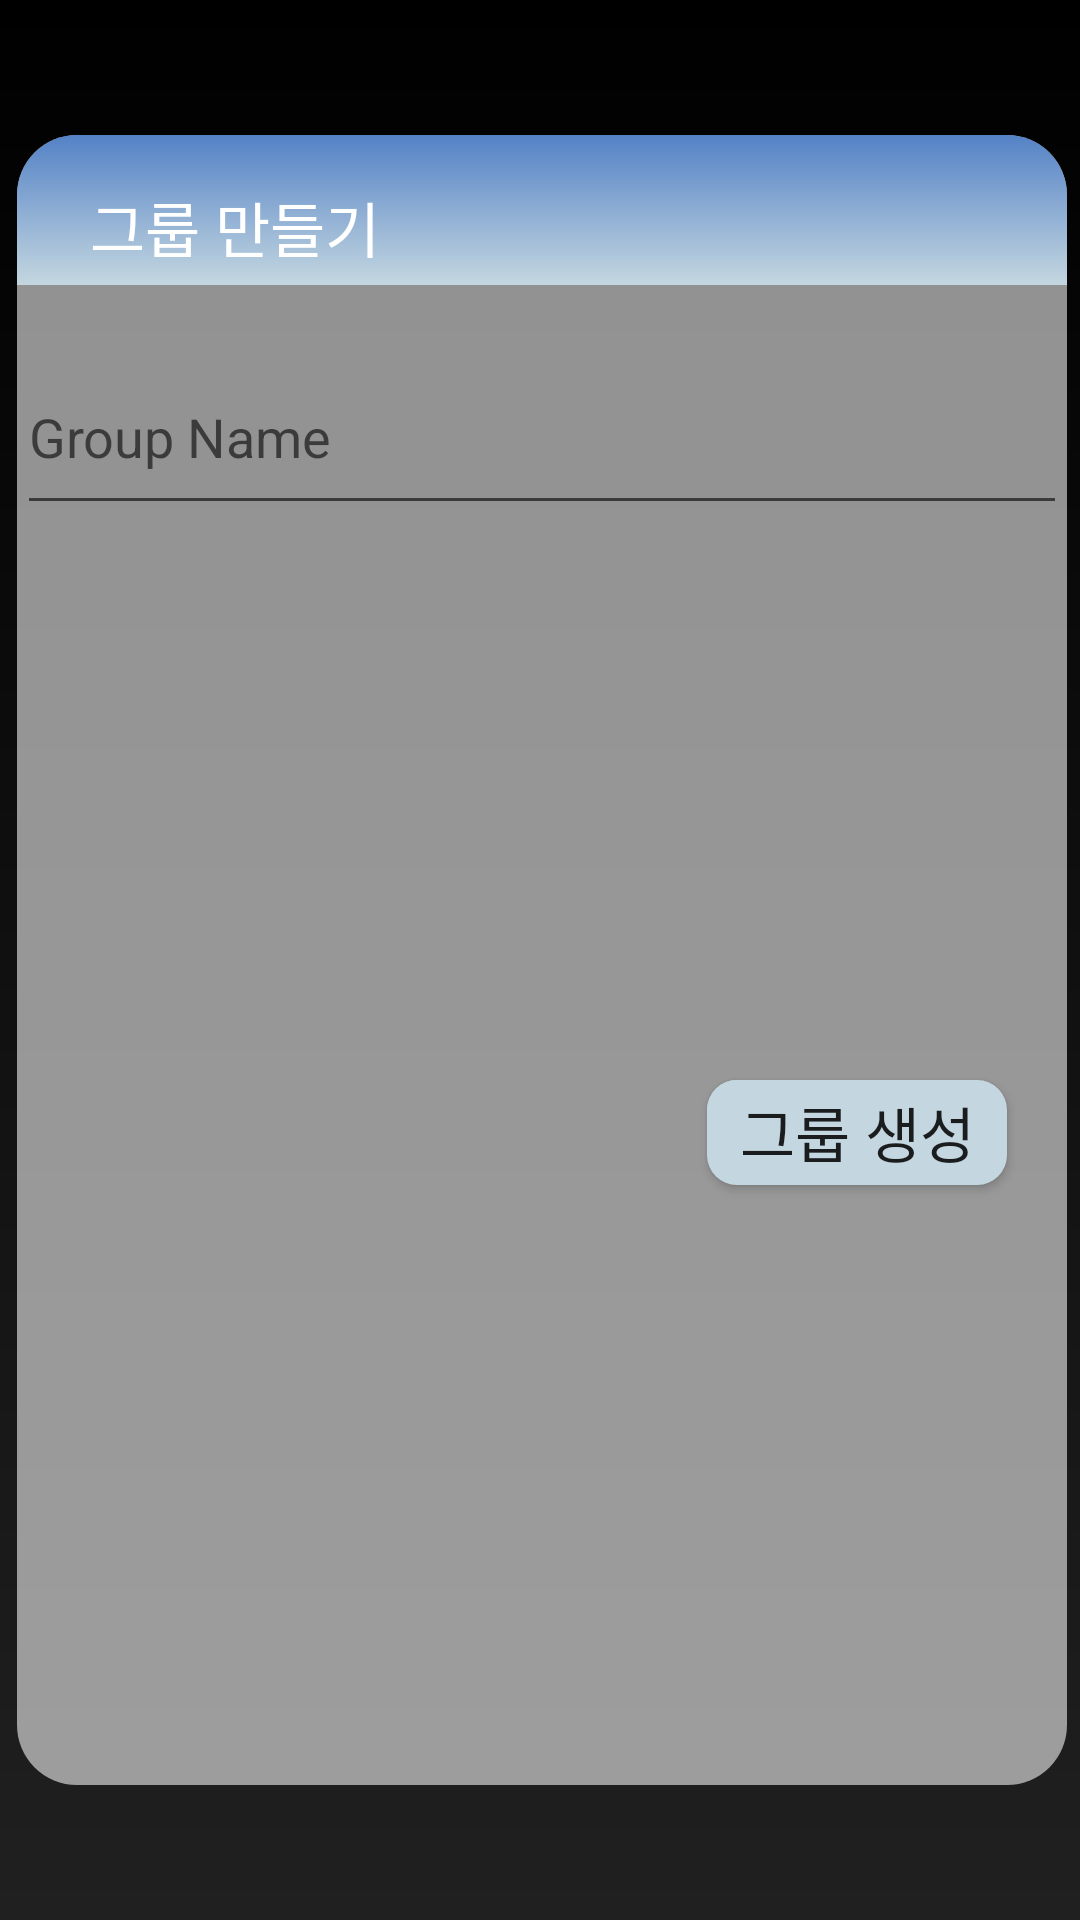

The Android layout XML behind this screen, and the referenced resources:
<!-- AndroidManifest.xml: application theme Theme.Helpmeplz -->
<!-- res/layout/activity_create_group.xml -->
<?xml version="1.0" encoding="utf-8"?>
<LinearLayout
    xmlns:android="http://schemas.android.com/apk/res/android"
    xmlns:tools="http://schemas.android.com/tools"
    xmlns:app="http://schemas.android.com/apk/res-auto"
    android:layout_width="match_parent"
    android:layout_height="match_parent"
    android:background="@drawable/background_color"
    tools:context="com.hufsice.nulltime.CreateGroup"
    android:gravity="center">

    
    <androidx.constraintlayout.widget.ConstraintLayout
        android:id="@+id/linearLayout"
        android:layout_gravity="center"
        android:layout_width="350dp"
        android:layout_height="550dp"
        android:layout_marginStart="31dp"
        android:layout_marginTop="120dp"
        android:layout_marginEnd="30dp"
        android:layout_marginBottom="120dp"
        android:background="@drawable/rectangle_background"
        android:orientation="vertical"
        app:layout_constraintBottom_toBottomOf="parent"
        app:layout_constraintEnd_toEndOf="parent"
        app:layout_constraintHorizontal_bias="1.0"
        app:layout_constraintStart_toStartOf="parent"
        app:layout_constraintTop_toTopOf="parent"
        app:layout_constraintVertical_bias="0.028"
        >

        
        <ImageView
            android:id="@+id/imageView7"
            android:layout_width="350dp"
            android:layout_height="50dp"
            android:layout_marginTop="0dp"
            app:layout_constraintEnd_toEndOf="parent"
            app:layout_constraintTop_toTopOf="parent"
            app:srcCompat="@drawable/upper_button" />

        <TextView
            android:id="@+id/textView13"
            android:layout_width="wrap_content"
            android:layout_height="wrap_content"
            android:layout_marginTop="16dp"
            android:fontFamily="@font/suit_bold"
            android:text="그룹 만들기"
            android:textColor="@color/white"
            android:textSize="20sp"
            app:layout_constraintEnd_toEndOf="parent"
            app:layout_constraintHorizontal_bias="0.096"
            app:layout_constraintStart_toStartOf="@+id/imageView7"
            app:layout_constraintTop_toTopOf="parent" />

        <LinearLayout
            android:layout_width="350dp"
            android:layout_height="550dp"
            android:layout_gravity="center"
            android:orientation="vertical"
            app:layout_constraintBottom_toBottomOf="parent"
            app:layout_constraintEnd_toEndOf="parent"
            app:layout_constraintHorizontal_bias="0.0"
            app:layout_constraintStart_toStartOf="parent"
            app:layout_constraintTop_toTopOf="parent"
            app:layout_constraintVertical_bias="0.0"
            tools:ignore="MissingConstraints">

            
            <EditText
                android:id="@+id/editTextGroupName"
                android:layout_width="match_parent"
                android:layout_height="62dp"
                android:layout_marginTop="68dp"
                android:hint="Group Name"
                android:imeOptions="actionDone"
                android:inputType="text|textCapSentences"
                android:maxLines="1"
                app:layout_constraintTop_toTopOf="parent"
                tools:layout_editor_absoluteX="0dp" />

            
            <androidx.recyclerview.widget.RecyclerView
                android:id="@+id/rv_members"
                android:layout_width="325dp"
                android:layout_height="206dp"
                android:layout_weight="1" />

            
            <Button
                android:id="@+id/buttonCreateGroup"
                android:layout_width="100dp"
                android:layout_height="35dp"
                android:layout_marginStart="230dp"
                android:layout_marginBottom="200dp"
                android:background="@drawable/button_color"
                android:fontFamily="@font/suit_bold"
                android:text="그룹 생성"
                android:textSize="20sp"
                app:layout_constraintStart_toStartOf="parent"
                app:layout_constraintTop_toBottomOf="parent" />


        </LinearLayout>

    </androidx.constraintlayout.widget.ConstraintLayout>

</LinearLayout>
<!-- resources referenced by this layout -->
<resources>
  <color name="white">#FFFFFFFF</color>
  <!-- drawable background_color (drawable) -->
  <?xml version="1.0" encoding="utf-8"?>
  <shape xmlns:android="http://schemas.android.com/apk/res/android">
      <gradient
          android:type="linear"
          android:angle="10"
          android:startColor="#000000"
          android:endColor="#202020"/>
  </shape>
  <!-- drawable button_color (drawable) -->
  <layer-list xmlns:android="http://schemas.android.com/apk/res/android">
      <item>
          <shape android:shape="rectangle">
              <solid android:color="@color/faded_sky_blue"/>
              <corners android:radius="10dp" />
          </shape>
      </item>
      <item android:bottom="2dp" android:right="2dp">
          <shape android:shape="rectangle">
              <solid android:color="@color/faded_sky_blue" />
              <corners android:radius="10dp" />
          </shape>
      </item>
  </layer-list>
  <!-- drawable rectangle_background (drawable) -->
  <shape xmlns:android="http://schemas.android.com/apk/res/android">
      <solid android:color="#90FFFFFF" />
      <corners android:radius="20dp" />
  </shape>
  <!-- drawable upper_button (drawable) -->
  <shape xmlns:android="http://schemas.android.com/apk/res/android">
      <solid android:color="@color/dark_gray" />
      <corners android:topLeftRadius="20dp" android:topRightRadius="20dp" />
      <gradient
          android:type="linear"
          android:angle="30"
          android:startColor="@color/blue"
          android:endColor="@color/faded_sky_blue" />
  </shape>
  <style name="Theme.Helpmeplz" parent="Base.Theme.Helpmeplz" />
  <color name="faded_sky_blue">#C4D7E0</color>
  <color name="dark_gray">#595A5A</color>
  <color name="blue">#5482C6</color>
  <style name="Base.Theme.Helpmeplz" parent="Theme.AppCompat.Light">
          <item name="windowNoTitle"> true</item>
          
          
      </style>
</resources>
